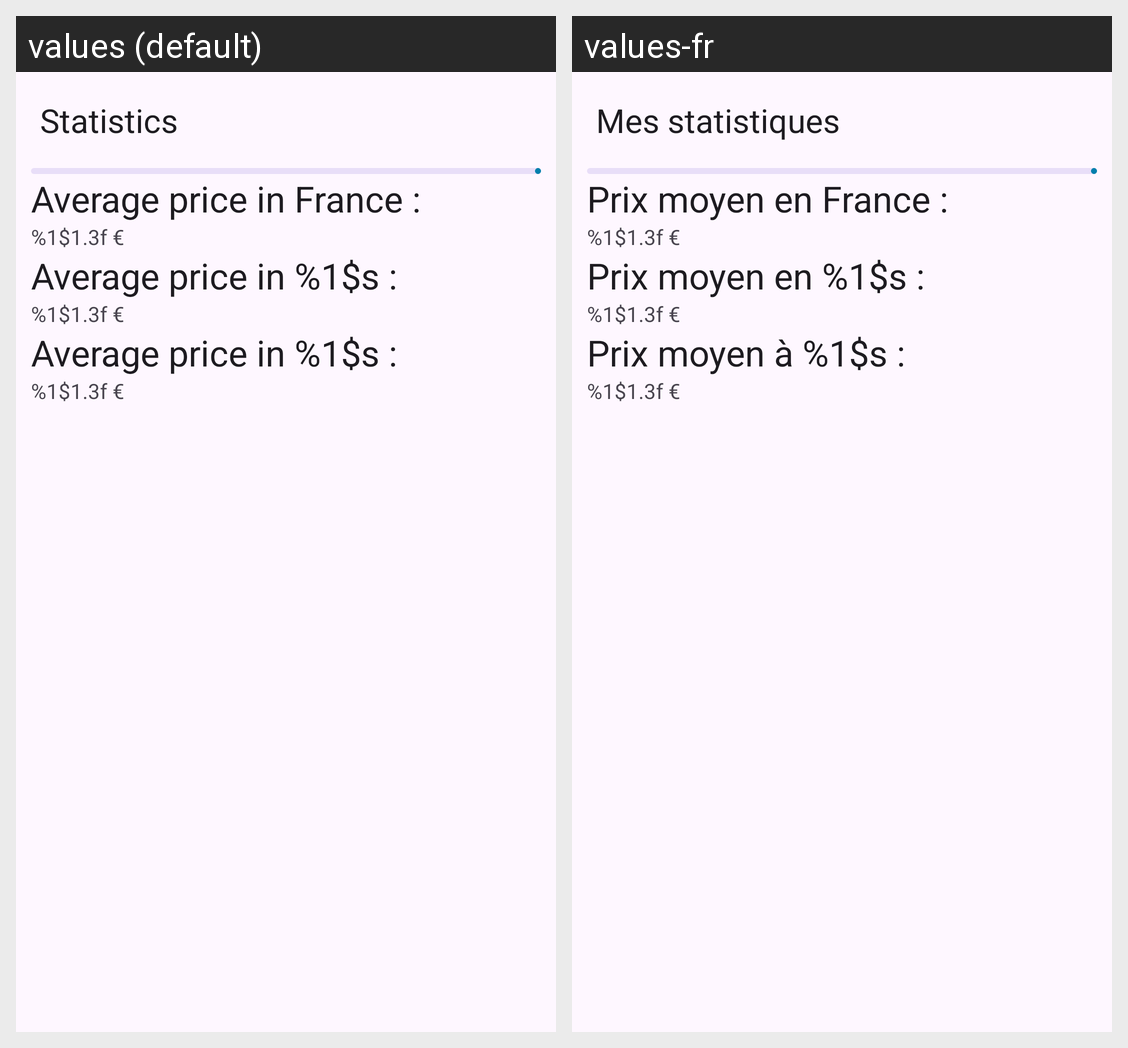

Locale-by-locale string values for the Android screen shown in this grid:
Android screen res/layout/fragment_stats.xml rendered under 2 locales, left to right: values (default), values-fr. Device: Nexus 5 (rendered at 1080×1920; each locale shown at half size, 540×960, under a caption strip naming it); theme Theme.AndroidProject.
Strings drawn on this screen, with the default value and each locale's value (text and hints the layout hard-codes, and strings that could not be matched under every locale, appear in the picture but are not listed):

stats_avg_france
  values: Average price in France :
  values-fr: Prix moyen en France :

fuel_price_euro
  values: %1$1.3f €
  values-fr: %1$1.3f €  [not translated; the default value is used]

stats_avg_county
  values: Average price in %1$s :
  values-fr: Prix moyen en %1$s :

stats_avg_city
  values: Average price in %1$s :
  values-fr: Prix moyen à %1$s :

menu_stat
  values: Statistics
  values-fr: Mes statistiques
